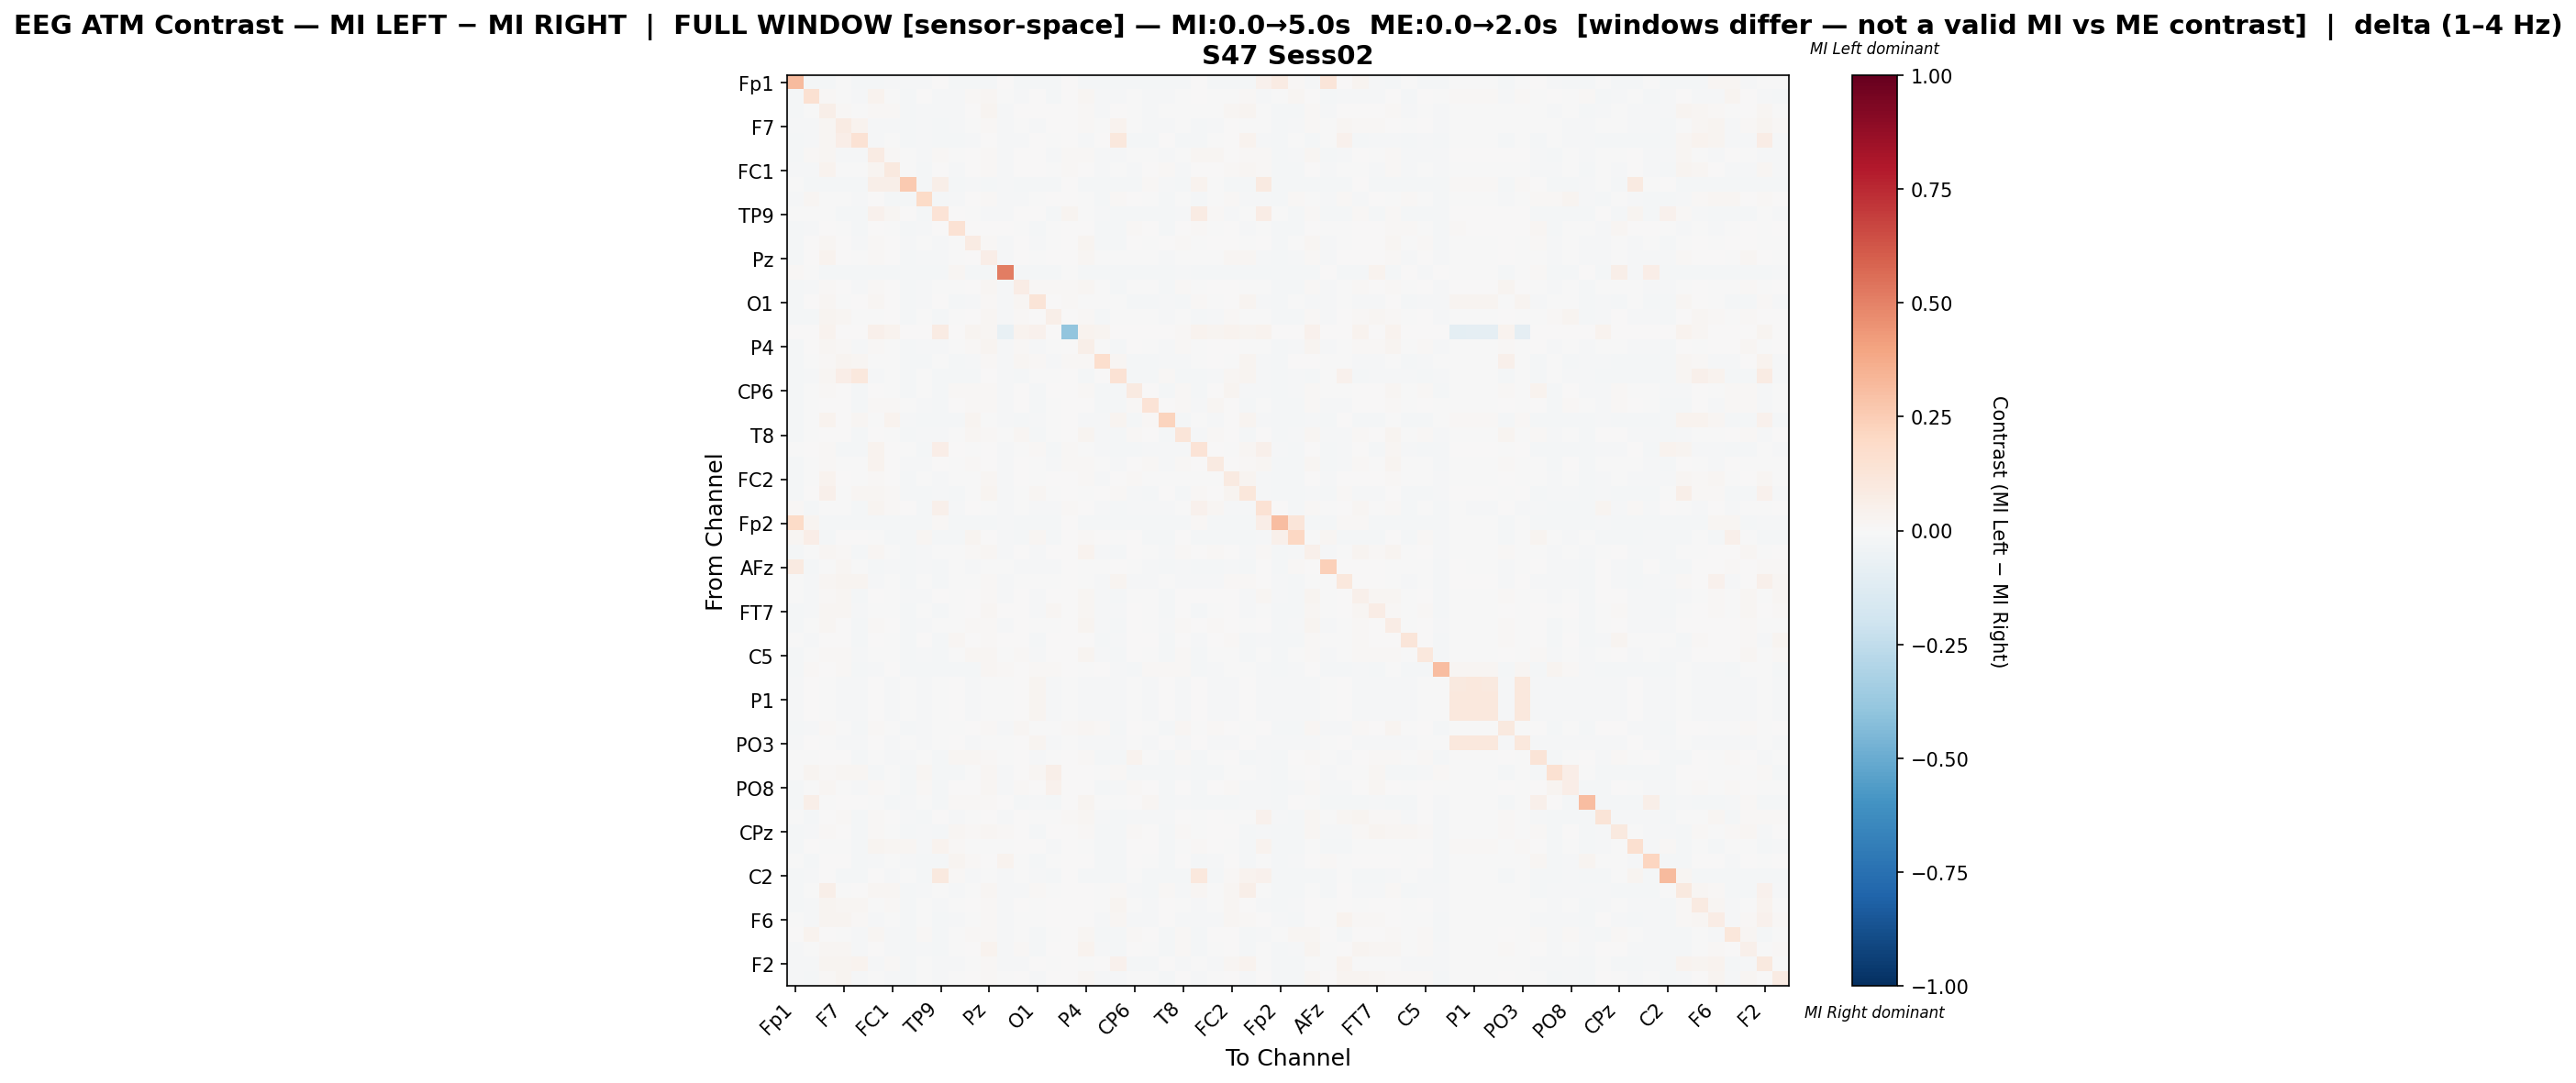

Data behind this chart, as committed beside it:
, Fp1, Fz, F3, F7, FT9, FC5, FC1, C3, T7, TP9, CP5, CP1, Pz, P3, P7, O1, Oz, O2, P4, P8, TP10, CP6, CP2
Fp1, 0.3168, -0.01713, -0.01731, -0.006081, -0.01725, -0.01719, -0.01071, -0.01161, -0.01456, 0.00592, -0.01746, -0.01734, -0.01727, 0.004075, -0.01719, -0.01748, -0.0174, 0.0006348, -0.01609, -0.01705, -0.01733, -0.01748, -0.01737
Fz, -0.01749, 0.1533, 0.01014, -0.005429, -0.008683, 0.03414, -0.00643, -0.01723, 0.003015, -0.008332, -0.01355, 0.01408, 0.01758, -0.004484, -0.01288, 0.00662, -0.01638, 0.0, 0.01902, -0.01126, -0.01303, -0.002413, -0.009139
F3, -0.01709, -0.00422, 0.06047, 0.008243, -0.0005675, 0.01047, 0.01241, -0.01745, -0.01459, -0.01173, -0.008573, 0.003211, 0.0278, -0.008124, 0.0008732, 0.002778, 0.005062, 0.00438, 0.01278, -0.01047, 0.0004857, -0.00435, -0.009066
F7, -0.01328, -0.009723, 0.0166, 0.07889, 0.0346, -0.009686, -0.009365, -0.01725, -0.01143, -0.01721, -0.008173, -0.001917, 0.009507, -0.008077, -0.0008854, -0.00827, 0.004984, 0.0, 0.01222, -0.00304, 0.03658, -0.005271, -0.009112
FT9, -0.01716, -0.008277, 0.01923, 0.06728, 0.148, -0.008894, -0.003812, -0.01735, -0.01311, -0.01717, -0.01738, -0.01152, 0.006062, -0.008038, -0.01439, 0.003644, -0.002497, 0.0, -0.01022, 0.005127, 0.1082, -0.01735, -0.01737
FC5, -0.01708, 0.01336, 0.01868, -0.009884, -0.01227, 0.08392, 0.01556, -0.004994, -0.01096, 0.01463, -0.005489, 0.005371, 0.01549, -0.008198, 0.003851, 0.0066, -0.01025, 0.008154, 0.01258, -0.01185, -0.01557, -0.003232, -0.002219
FC1, -0.01413, -0.008159, 0.03443, -0.006953, -0.006565, 0.02643, 0.09439, -0.000863, -0.01747, 0.00681, -0.009955, 0.002791, 0.0109, -0.008146, 0.002663, 0.003202, -0.002, 0.008248, 0.002961, -0.009917, -0.006918, -0.009787, 0.001164
C3, -0.005419, -0.01663, -0.01741, -0.01706, -0.01726, 0.05735, 0.05757, 0.2582, -0.01747, 0.05514, -0.01751, -0.008426, -0.01729, -0.008096, -0.01717, -0.01723, -0.01742, 0.0, -0.01745, -0.01706, -0.0173, -0.0175, 0.01105
T7, -0.0143, 0.01796, -0.006852, -0.000862, -0.01007, 0.001525, -0.01732, -0.01738, 0.1904, -0.01708, -0.0135, 0.005947, 0.008296, -0.008066, -0.01268, -0.005915, 0.006628, 0.0, -0.0006108, -0.01705, 0.01202, 0.0001682, -0.005144
TP9, -0.002943, -0.007146, -0.004299, -0.01732, -0.01736, 0.04268, 0.01632, 0.004659, -0.01733, 0.134, 0.002388, -0.005603, -0.01081, -0.008177, 0.002907, 0.005193, -0.01733, 0.02707, -0.0006254, -0.01108, -0.01736, -0.0173, -0.01732
CP5, -0.01718, -0.0128, 0.003082, -0.001265, -0.01724, 0.004105, -0.007322, -0.01742, -0.01516, 0.001587, 0.1448, 0.003419, 0.003325, 0.002923, -0.000988, -0.01733, -0.003069, 0.0, 0.0009968, -0.01704, -0.01733, 0.01443, 0.002256
CP1, -0.01713, 0.006987, 0.01639, 0.001588, -0.01291, 0.01154, 0.001943, -0.01552, -0.007317, -0.009274, -0.002848, 0.08143, 0.01126, -0.008111, 0.0006151, -0.01149, -0.002328, 0.006031, 0.02376, -0.0158, -0.01612, 0.005252, -0.001575
Pz, -0.0171, 0.001525, 0.03481, 0.005877, -0.004853, 0.01184, 0.001474, -0.0174, -0.009489, -0.01416, -0.007063, 0.002642, 0.06447, -0.008155, 0.007031, -0.0009533, 0.002519, 0.002426, 0.02013, -0.007651, -0.005298, -0.002395, -0.00582
P3, 0.008299, -0.0005704, -0.01652, -0.01615, -0.01618, -0.01655, -0.01655, -0.01649, -0.01646, -0.01637, 0.02242, -0.01646, -0.01652, 0.5134, -0.01627, -0.01631, -0.01646, -0.004598, -0.01655, -0.01621, -0.01631, -0.01655, -0.01652
P7, -0.01713, -0.01362, 0.01358, 0.003633, -0.0149, 0.01051, 0.002492, -0.01729, -0.01546, -0.003046, -0.00542, 0.001305, 0.01898, -0.008103, 0.07796, 0.0138, 0.008319, 0.008125, 0.01874, -0.002194, -0.01742, -0.001647, -0.006607
O1, -0.01735, 0.004486, 0.02198, -0.004011, 0.001467, 0.01871, 0.005667, -0.01726, -0.01128, 0.0008374, -0.01741, -0.01031, 0.01069, -0.008078, 0.01804, 0.1304, 0.002025, 0.01094, -0.006874, -0.002119, -0.001302, -0.0174, -0.01731
Oz, -0.01716, -0.01607, 0.02745, 0.01611, -0.003718, -0.006337, 0.0003645, -0.01738, -0.004288, -0.01712, -0.005196, 0.001106, 0.01738, -0.008086, 0.01272, 0.002448, 0.05769, 0.0, 0.009034, -0.01607, -0.001886, -0.0008925, -0.006684
O2, 0.0007929, 0.0, 0.0329, 0.0, 0.0, 0.04718, 0.03627, 0.0, 0.0, 0.08325, 0.0, 0.02755, 0.01606, -0.07432, 0.03568, 0.04242, 0.0, -0.3963, 0.03707, 0.02498, 0.0, 0.0, 0.0
P4, -0.01663, 0.00454, 0.02105, 0.01082, -0.01312, 0.01215, -0.002347, -0.01744, -0.01199, -0.008479, -0.007432, 0.01446, 0.02404, -0.008118, 0.009569, -0.01035, -0.000748, 0.006249, 0.05694, -0.006948, -0.01705, 9.642726276851837e-05, -0.006809
P8, -0.01711, -0.006042, 0.008943, 0.02478, 0.0228, -0.001195, -0.0008483, -0.0173, -0.01734, -0.00721, -0.01734, -0.01427, 0.01562, -0.008124, 0.01707, 0.0134, -0.01511, 0.01312, 0.0141, 0.1664, 0.02144, -0.0173, -0.01732
TP10, -0.01718, -0.0128, 0.0196, 0.06603, 0.1016, -0.01444, -0.004786, -0.01731, -0.0003678, -0.01716, -0.01742, -0.01583, 0.004241, -0.008066, -0.01736, -0.0004645, -0.001191, 0.0, -0.0169, 0.003041, 0.1445, -0.01739, -0.01736
CP6, -0.01718, -0.001664, 0.01147, 0.002828, -0.01718, 0.006711, -0.007613, -0.01745, -0.007134, -0.01703, 0.01306, 0.01349, 0.01159, -0.008097, 0.003267, -0.0173, 0.0009593, 0.0, 0.0134, -0.01699, -0.01729, 0.09358, 0.005166
CP2, -0.01712, -0.006438, 0.006343, 0.0001611, -0.01724, 0.01545, 0.01309, -0.007353, -0.008324, -0.01709, 0.006611, 0.01033, 0.01102, -0.008102, 0.0006535, -0.01725, -0.002156, 0.0, 0.006432, -0.01704, -0.01733, 0.01135, 0.1374
Cz, -0.01708, -0.005073, 0.03305, 0.003512, 0.01857, -0.004189, 0.03286, -0.01437, -0.01735, -0.01721, -0.01735, 0.02608, -0.005549, -0.008335, -0.01716, -0.01297, -0.005279, 0.0, -0.01116, -0.01257, 0.02412, -0.01736, 0.01
T8, -0.01713, -0.003698, 0.005508, 0.001187, -0.01734, 0.004277, -0.007492, -0.01732, -0.01102, -0.01043, -0.002186, 0.01918, 0.01119, -0.007591, 0.01877, -0.01646, -0.000315, 0.002963, 0.02786, -0.01502, -0.01745, 0.009019, 0.003161
FT10, -0.006115, 0.003434, 0.009502, -0.01727, -0.01735, 0.03371, 0.006685, -0.00566, -0.0173, 0.0631, 0.004364, -0.005368, 0.001204, -0.008204, -0.002751, 0.01345, -0.0173, 0.01009, -7.66412990472927e-05, -0.01194, -0.01733, -0.01727, -0.01355
FC6, -0.01705, -0.006829, 0.00936, -0.003364, -0.005758, 0.03534, 0.007426, -0.01454, -0.01053, 0.004556, -0.002365, 0.01182, 0.006137, -0.008196, 0.006896, -0.005719, -0.008274, 0.008272, 0.01393, -0.007677, -0.0137, 0.0008344, 0.008877
FC2, -0.01709, -0.00714, 0.03722, 0.002919, -0.005193, 0.008372, 0.006686, -0.01748, -0.006925, -0.01191, -0.007028, -0.0001036, 0.02218, -0.008131, 0.002014, -0.001925, 0.005112, 0.006076, 0.008015, -0.01147, 0.005932, 0.01122, -0.006373
F4, -0.01706, 0.003601, 0.04996, -0.002001, 0.01591, 0.01998, 0.0117, -0.01745, -0.01576, -0.008137, -0.01577, -0.003915, 0.02766, -0.008129, -0.004466, 0.01719, -0.006004, 0.005818, -0.0006879, 0.0001459, 0.01232, -0.01437, -0.01745
F8, 0.01161, -0.01697, -0.003675, -0.002726, -0.01711, 0.02607, 0.01501, 0.006554, -0.01714, 0.04868, -0.009489, 0.00253, -0.006296, -0.009336, -0.004097, -0.0126, -0.01037, 0.008892, 0.002743, -0.01488, -0.01714, -0.01377, -0.01099
Fp2, 0.1877, 0.02814, -0.01725, -0.01701, -0.01723, -0.01717, -0.01723, -0.01728, -0.01748, 0.0142, -0.01742, -0.0173, -0.01727, -0.00817, -0.01723, -0.01708, -0.01736, 0.0, -0.01733, -0.0171, -0.01734, -0.01743, -0.01734
AF7, 0.0166, 0.06638, -0.01578, 0.004679, 0.004985, -0.003509, -0.01728, -0.01737, 0.01954, -0.01699, -0.01751, 0.02861, 0.002237, -0.007934, -0.01716, 0.02106, -0.01737, 0.0, 0.01469, 0.002725, -0.002786, 0.0009807, -0.01705
AF3, -0.01651, -0.001538, 0.01783, 0.01348, -0.01727, 0.0179, -0.003088, -0.01722, -0.01255, -0.001845, -0.00292, 0.01324, 0.0185, -0.008507, 0.003806, -0.0124, 0.001028, 0.007712, 0.03167, -0.01134, -0.01727, 0.001134, -0.001686
AFz, 0.09347, -0.01666, -0.006278, 0.02229, -0.001158, -0.0158, -0.0115, -0.01746, -0.01216, -0.01706, -0.004374, -0.008831, -0.007491, -0.0009906, -0.009196, -0.01184, -0.01035, 0.0, -0.001504, -0.006713, 1.6909155138418452e-05, -0.001943, -0.01278
F1, -0.006706, -0.0122, 0.0176, 0.0268, 0.02469, -0.01224, -0.007078, -0.01749, -0.004101, -0.01706, -0.005586, -0.007192, 0.008276, -0.008087, -0.00625, -0.006927, -0.001824, 0.0, -0.001163, -0.01062, 0.02686, -0.009733, -0.01437
F5, -0.0004376, -0.01333, 0.01435, 0.01929, -0.01726, 0.007142, -0.00215, -0.01348, -0.01439, 0.0004592, -0.003819, 0.005897, 0.01253, -0.008271, 0.005782, -0.01291, 0.003127, 0.006574, 0.02245, -0.01472, -0.01731, -0.001101, -0.005623
FT7, -0.01606, -0.01367, 0.01995, 0.01785, -0.01395, -0.003348, -0.007666, -0.01739, -0.006647, -0.0171, -0.003332, 0.002282, 0.01862, 0.003084, 0.004279, -0.009814, 0.01795, 0.0, 0.01914, -0.01418, -0.01153, 1.3265692877344193e-05, -0.005119
FC3, -0.01717, -0.005642, 0.01977, 0.001353, -0.01596, 0.01523, 0.003437, -0.01738, -0.0127, -0.0007462, -0.0009968, 0.01375, 0.0133, -0.008073, 0.006463, -0.001665, -0.0007672, 0.00624, 0.028, -0.01353, -0.01614, 0.002526, -0.005349
C1, -0.005019, -0.0145, 0.007699, 0.00656, -0.01729, 0.00181, -0.006777, -0.01737, 0.00586, -0.01707, 0.0184, 0.007729, 0.007819, 0.000701, 0.007224, -0.0174, 0.004142, 0.0, 0.007654, -0.0171, -0.01241, 0.007549, 0.0009302
C5, -0.01629, -0.0009228, 0.01191, 0.009993, -0.01345, -0.005038, -0.005632, -0.01737, -0.008931, -0.01705, -0.004152, 0.01837, 0.01841, -0.007288, 0.0098, -0.01029, 0.003924, 0.001478, 0.02576, -0.01404, -0.01707, 0.003613, -0.004259
TP7, -0.017, 0.01487, 0.0068, 0.01266, -0.01604, -0.009245, 0.0008573, -0.01729, -0.01729, -0.01728, -0.01731, -0.01731, 0.02093, 0.0107, 0.002465, 0.008759, 0.008697, 0.0, -0.003732, 0.006894, -0.01036, -0.01729, 0.01501
CP3, -0.01188, 0.007039, -0.0028, -0.01244, -0.01241, 0.007136, -0.01074, -0.005926, -0.01227, -0.003385, 0.002987, -0.01227, -0.002862, -0.0008724, 0.0004704, 0.0291, -0.008393, -0.006051, -0.01224, -0.01244, -0.01235, -0.005148, -0.008053
P1, -0.0121, 0.006899, -0.003006, -0.01264, -0.01262, 0.006997, -0.01095, -0.006134, -0.01248, -0.003588, 0.002723, -0.01248, -0.003068, -0.001033, 0.0002725, 0.02898, -0.008726, -0.005411, -0.01245, -0.01264, -0.01256, -0.005356, -0.008324
P5, -0.01212, 0.006909, -0.003008, -0.01266, -0.01263, 0.007007, -0.01096, -0.006015, -0.01249, -0.00359, 0.002729, -0.01249, -0.00307, -0.001131, 0.0002764, 0.02902, -0.008673, -0.005224, -0.01247, -0.01266, -0.01258, -0.005361, -0.00827
PO7, -0.0171, -0.01311, 0.01034, -5.981185956965146e-05, -0.0174, 0.01061, -0.002887, -0.01734, -0.01329, -0.003003, -0.001505, 0.006354, 0.01418, -0.008122, 0.02282, -0.005008, -0.001328, 0.007991, 0.02041, 0.01145, -0.01669, 0.002058, -0.00277
PO3, -0.01214, 0.007017, -0.002874, -0.01269, -0.01266, 0.007115, -0.01081, -0.006185, -0.01252, -0.003455, 0.002785, -0.01252, -0.002936, -0.001082, 0.0002127, 0.02901, -0.008649, -0.005301, -0.0125, -0.01269, -0.0126, -0.005409, -0.008435
POz, -0.006876, -0.003732, 0.004946, 0.002386, -0.01622, -0.002872, -0.008235, -0.01189, -0.002811, -0.017, 0.01815, 0.02127, 0.00875, -0.001349, 0.002686, -0.009825, -0.0001172, 0.0, 0.01411, -0.01696, -0.01726, 0.03126, -0.002032
PO4, -0.00546, 0.02642, 0.01088, 0.02189, 0.01656, -0.01718, -0.005992, -0.01738, 0.02069, -0.01712, -0.01748, -0.007452, 0.02114, -0.008086, 0.001462, 0.01653, 0.059, 0.0, 0.006004, -0.003985, 0.01176, -0.01745, -0.01742
PO8, -0.01667, -0.00251, 0.0164, -0.002104, -0.01058, 0.01308, -0.001684, -0.01738, 0.01357, -0.01712, 0.0006493, 0.002039, 0.0194, -0.008086, 0.009883, 0.003027, 0.03999, 0.0, 0.004008, -0.01709, -0.008096, 0.01153, 0.007562
P6, -0.01716, 0.06052, -0.007664, 0.002248, 0.0002444, -0.003642, -0.01739, -0.01262, -0.006044, -0.017, 0.01357, 0.01555, 0.01281, 0.006115, -0.01711, -0.01322, -0.01743, 0.0, 0.02444, -0.002866, -0.004383, 0.00307, 0.01799
P2, -0.007765, -0.01672, 0.007516, 0.01153, -0.01734, 0.01025, 0.007123, -0.01299, -0.01746, 0.004475, -0.01461, -0.002345, 0.001902, -0.008067, 0.007722, -0.007186, -0.005134, 0.0116, 0.01578, -0.01043, -0.0174, -0.01021, -0.01399
CPz, -0.01681, -0.009673, 0.01271, 0.005442, -0.01724, 0.007907, -0.006998, -0.0174, -0.01052, -0.01705, 0.01894, 0.007967, 0.01748, 0.01347, 0.004726, -0.0174, 0.005378, 0.0, 0.01316, -0.01705, -0.0173, 0.01156, 0.005236
TP8, -0.01708, 0.0004297, -0.003505, -0.007046, -0.01724, 0.03058, 0.01663, 0.02068, -0.0105, 0.03308, 0.01022, -0.005179, -0.002996, -0.006011, 0.002192, 0.00394, -0.00935, 0.0, -0.003565, -0.01705, -0.01729, 0.003865, 0.001129
C6, -0.001848, -0.01676, 0.003246, 0.003772, -0.01724, -0.008851, -0.003335, -0.009812, -0.01755, -0.01709, 0.02517, 0.01031, 0.002089, 0.03378, -0.0004657, -0.01734, -0.001893, 0.0, 0.003517, -0.01704, -0.01734, 0.005095, -0.003335
C2, -0.01715, -0.008432, 0.002361, -0.01718, -0.0173, 0.004144, -0.01404, -0.004684, -0.01747, 0.09537, 0.009146, -0.01363, -0.005001, -0.008096, -0.004438, -0.01368, -0.01746, 0.0, -0.01739, -0.01711, -0.01738, -0.0025, -0.01678
FC4, -0.01712, -0.002205, 0.05598, -0.005874, 0.006991, 0.02143, 0.02342, -0.01738, -0.01506, -0.0009627, -0.01163, -0.001718, 0.01818, -0.008103, -0.00782, 0.0126, -0.003281, 0.007181, 0.004777, -0.003464, 0.00809, -0.01499, -0.01743
FT8, -0.01722, -0.01377, 0.03123, 0.01917, 0.01632, -0.004481, 0.0124, -0.01749, -0.00625, -0.0139, -0.007126, 0.0017, 0.01063, -0.008151, 0.001259, -0.002937, 0.006917, 0.004109, 0.0005714, -0.006497, 0.02968, -0.004994, -0.008093
F6, -0.003262, -0.01271, 0.02575, 0.02975, 0.01256, -0.01137, -0.000127, -0.01738, -0.003338, -0.0166, -0.01307, -0.003633, 0.01108, -0.008079, -0.003443, -0.006097, 0.005212, 0.001122, 0.005633, -0.01385, 0.02157, -0.009839, -0.0137
AF8, 0.004896, 0.03451, 0.004664, -0.001371, -0.01432, 0.0184, -0.01095, -0.01725, 0.008685, -0.01722, -0.001702, 0.01029, 0.01458, -0.008762, -0.003848, -0.0172, -0.002975, 0.001072, 0.01914, -0.01608, -0.0172, 0.0107, 0.004731
AF4, -0.01397, -0.002922, 0.01611, 0.02173, -0.01389, 0.0003979, -0.009903, -0.01728, -0.009429, -0.01733, -0.003916, 0.007643, 0.03389, -0.008217, 0.01335, -0.01686, 0.004709, 0.0, 0.03522, -0.00829, -0.01699, 0.003317, -0.001545
... 2 more rows
